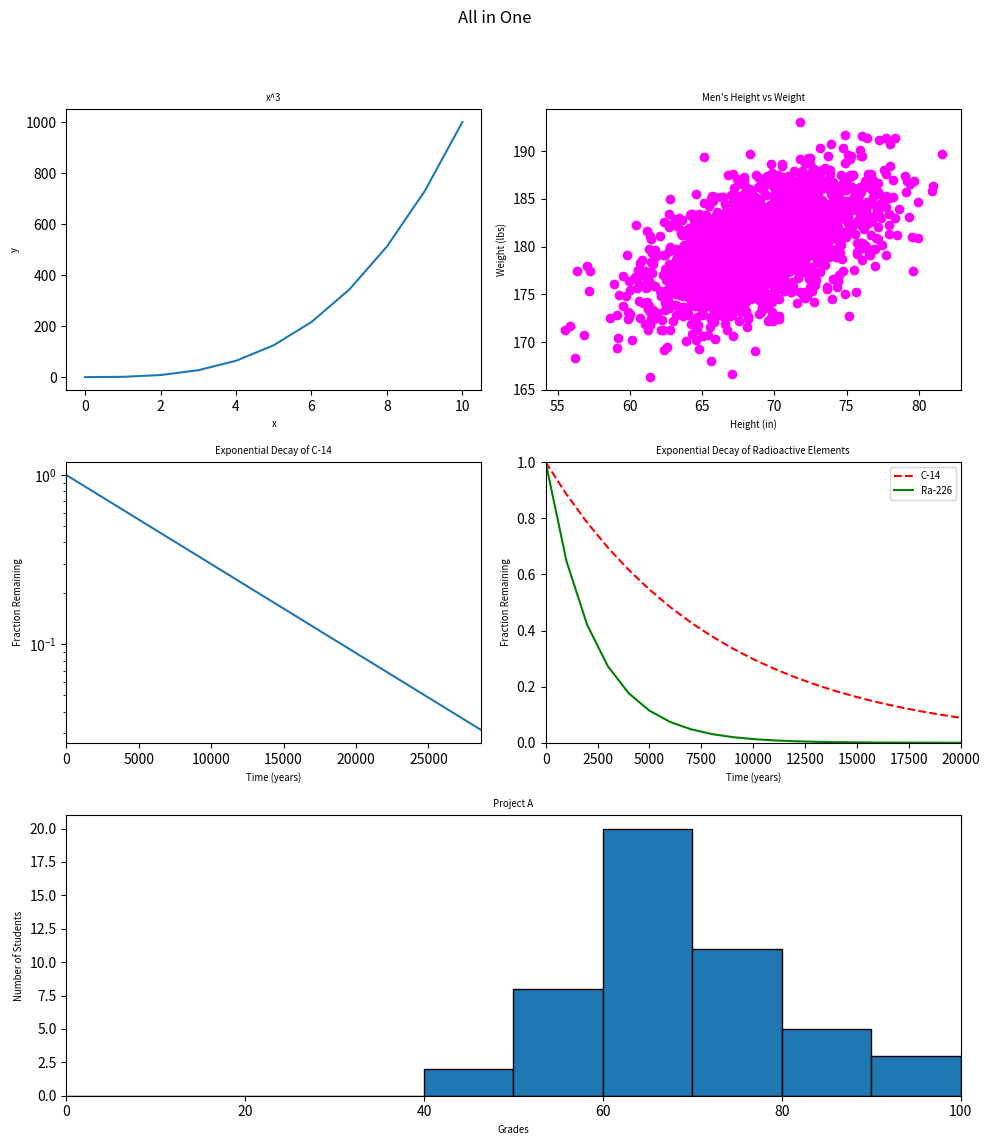

The matplotlib source for this figure:
#!/usr/bin/env python3
"""
Plots five different graphs code.
"""
import numpy as np
import matplotlib.pyplot as plt


def all_in_one():
    x0 = np.arange(0, 11)
    y0 = x0 ** 3

    mean1 = [69, 0]
    cov1 = [[15, 8], [8, 15]]
    np.random.seed(5)
    x1, y1 = np.random.multivariate_normal(mean1, cov1, 2000).T
    y1 += 180

    x2 = np.arange(0, 28651, 5730)
    r2 = np.log(0.5)
    t2 = 5730
    y2 = np.exp((r2 / t2) * x2)

    x3 = np.arange(0, 21000, 1000)
    r3 = np.log(0.5)
    t31 = 5730
    t32 = 1600
    y31 = np.exp((r3 / t31) * x3)
    y32 = np.exp((r3 / t32) * x3)

    np.random.seed(5)
    student_grades = np.random.normal(68, 15, 50)
    fig = plt.figure(figsize=(10, 12)) # Adjust figure size for better readability
    gs = fig.add_gridspec(3, 2) # 3 rows, 2 columns grid
    fig.suptitle('All in One', fontsize='large')
   
    ax0 = fig.add_subplot(gs[0, 0]) # Top-left subplot
    ax0.plot(x0, y0)
    ax0.set_xlabel('x', fontsize='x-small')
    ax0.set_ylabel('y', fontsize='x-small')
    ax0.set_title('x^3', fontsize='x-small') # Custom title for this generic plot
  
    ax1 = fig.add_subplot(gs[0, 1]) # Top-right subplot
    ax1.scatter(x1, y1, color='magenta')
    ax1.set_xlabel('Height (in)', fontsize='x-small')
    ax1.set_ylabel('Weight (lbs)', fontsize='x-small')
    ax1.set_title("Men's Height vs Weight", fontsize='x-small')
   
    ax2 = fig.add_subplot(gs[1, 0]) # Middle-left subplot
    ax2.plot(x2, y2)
    ax2.set_xlabel('Time (years)', fontsize='x-small')
    ax2.set_ylabel('Fraction Remaining', fontsize='x-small')
    ax2.set_title('Exponential Decay of C-14', fontsize='x-small')
    ax2.set_yscale('log') # Logarithmic y-axis
    ax2.set_xlim(0, 28650) # Set x-axis range
   
    ax3 = fig.add_subplot(gs[1, 1]) # Middle-right subplot
    ax3.plot(x3, y31, 'r--', label='C-14') # Dashed red line for C-14
    ax3.plot(x3, y32, 'g-', label='Ra-226') # Solid green line for Ra-226
    ax3.set_xlabel('Time (years)', fontsize='x-small')
    ax3.set_ylabel('Fraction Remaining', fontsize='x-small')
    ax3.set_title('Exponential Decay of Radioactive Elements', fontsize='x-small')
    ax3.set_xlim(0, 20000) # Set x-axis range
    ax3.set_ylim(0, 1) # Set y-axis range
    ax3.legend(loc='upper right', fontsize='x-small') # Legend in upper right

    ax4 = fig.add_subplot(gs[2, :]) # gs[row, :] means span all columns in that row
    bins = np.arange(0, 101, 10) # Bins every 10 units from 0 to 100
    ax4.hist(student_grades, bins=bins, edgecolor='black') # Bars outlined in black
    ax4.set_xlabel('Grades', fontsize='x-small')
    ax4.set_ylabel('Number of Students', fontsize='x-small')
    ax4.set_title('Project A', fontsize='x-small')
    ax4.set_xlim(0, 100) # Ensure x-axis range is 0 to 100

    plt.tight_layout(rect=[0, 0.03, 1, 0.95]) # Adjust rect to make space for suptitle

    plt.show()


if __name__ == '__main__':
    all_in_one()

